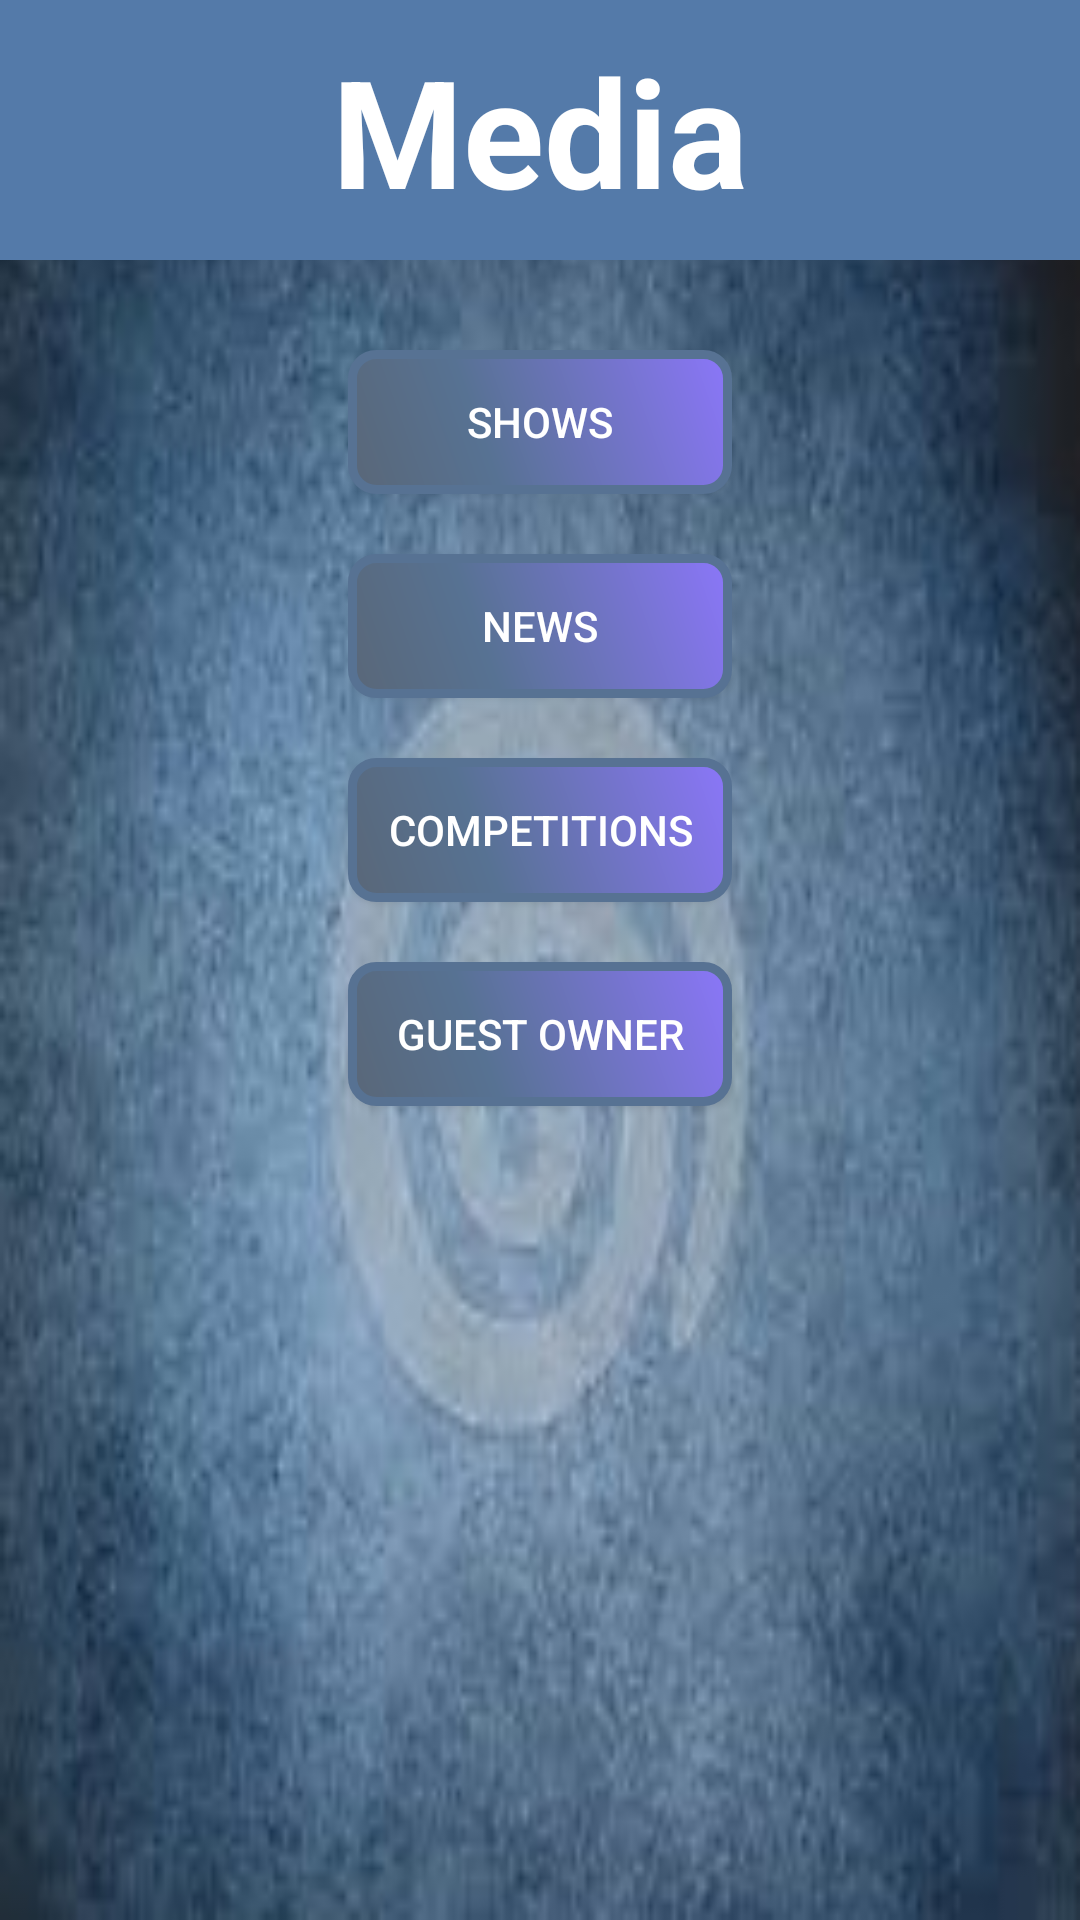

Produce the Android XML layout that renders to this screen, including the resource entries it uses.
<!-- AndroidManifest.xml: application theme AppTheme -->
<!-- res/layout/media.xml -->
<?xml version="1.0" encoding="utf-8"?>

<ScrollView xmlns:android="http://schemas.android.com/apk/res/android"
    android:orientation="vertical"
    android:layout_width="match_parent"
    android:layout_height="match_parent"
    android:background="@drawable/pmedia"
    android:fillViewport="false">

    <LinearLayout
        android:layout_width="match_parent"
        android:layout_height="match_parent"
        android:orientation="vertical">

        <LinearLayout
            android:layout_width="match_parent"
            android:layout_height="wrap_content"
            android:orientation="vertical"
            android:background="#547aa9">
        <TextView
            android:layout_width="wrap_content"
            android:layout_height="wrap_content"
            android:layout_marginTop="10dp"
            android:layout_marginBottom="10dp"
            android:text="Media"
            android:textSize="50dp"
            android:textStyle="bold"
            android:layout_gravity="center"
            android:textColor="@android:color/white"/> </LinearLayout>


        <Button
        android:layout_width="128dp"
        android:layout_height="wrap_content"
        android:text="shows"
        android:id="@+id/shows"
        android:layout_gravity="center"
        android:layout_marginBottom="20dp"
            android:layout_marginTop="30dp"
        android:background="@drawable/buttonmedia"
            android:textColor="@android:color/white"/>
        <Button
            android:layout_width="128dp"
            android:layout_height="wrap_content"
            android:text="news"
            android:id="@+id/newsvideos"
            android:layout_gravity="center"
            android:layout_marginBottom="20dp"
            android:background="@drawable/buttonmedia"
            android:textColor="@android:color/white"/>

        <Button
        android:layout_width="128dp"
        android:layout_height="wrap_content"
        android:text="competitions"
        android:id="@+id/compe"
        android:layout_gravity="center"
        android:layout_marginBottom="20dp"
        android:background="@drawable/buttonmedia"
        android:textColor="@android:color/white"/>
    <Button
        android:layout_width="128dp"
        android:layout_height="wrap_content"
        android:text="guest owner"
        android:id="@+id/guest"
        android:layout_gravity="center"
        android:layout_marginBottom="30dp"
        android:background="@drawable/buttonmedia"
        android:textColor="@android:color/white"/>

    </LinearLayout>
</ScrollView>
<!-- resources referenced by this layout -->
<resources>
  <!-- drawable buttonmedia (drawable) -->
  <?xml version="1.0" encoding="utf-8"?>
  
  <shape xmlns:android="http://schemas.android.com/apk/res/android" android:shape="rectangle"
      android:layout_width="wrap_content"
      android:layout_height="wrap_content"
      >
      <corners
          android:radius="14dp"
          android:topLeftRadius="8dp"
          android:topRightRadius="8dp"
          android:bottomRightRadius="8dp"
          android:bottomLeftRadius="8dp"
          />
  
      <gradient
          android:angle="45"
          android:centerX="35%"
          android:centerColor="#577293"
          android:startColor="#596778"
          android:endColor="#8b76f9"
          android:type="linear"
          />
      <padding
          android:left="0dp"
          android:top="0dp"
          android:right="0dp"
          android:bottom="0dp"
          />
      <size
          android:width="10dp"
          android:height="10dp"
          />
      <stroke
          android:width="3dp"
          android:color="#577293"/>
  </shape>
  <!-- drawable pmedia: jpg bitmap (drawable-v21, 17726 bytes) -->
  <style name="AppTheme" parent="Theme.AppCompat.Light.DarkActionBar">
          
          <item name="colorPrimary">@color/colorPrimary</item>
          <item name="colorPrimaryDark">@color/colorPrimaryDark</item>
          <item name="colorAccent">@color/colorAccent</item>
      </style>
  <!-- not gathered from this repository: default colours our renderer supplied (Android Studio template values) -->
  <color name="colorPrimary">#FF6200EE</color>
  <color name="colorPrimaryDark">#FF3700B3</color>
  <color name="colorAccent">#FF03DAC5</color>
</resources>
